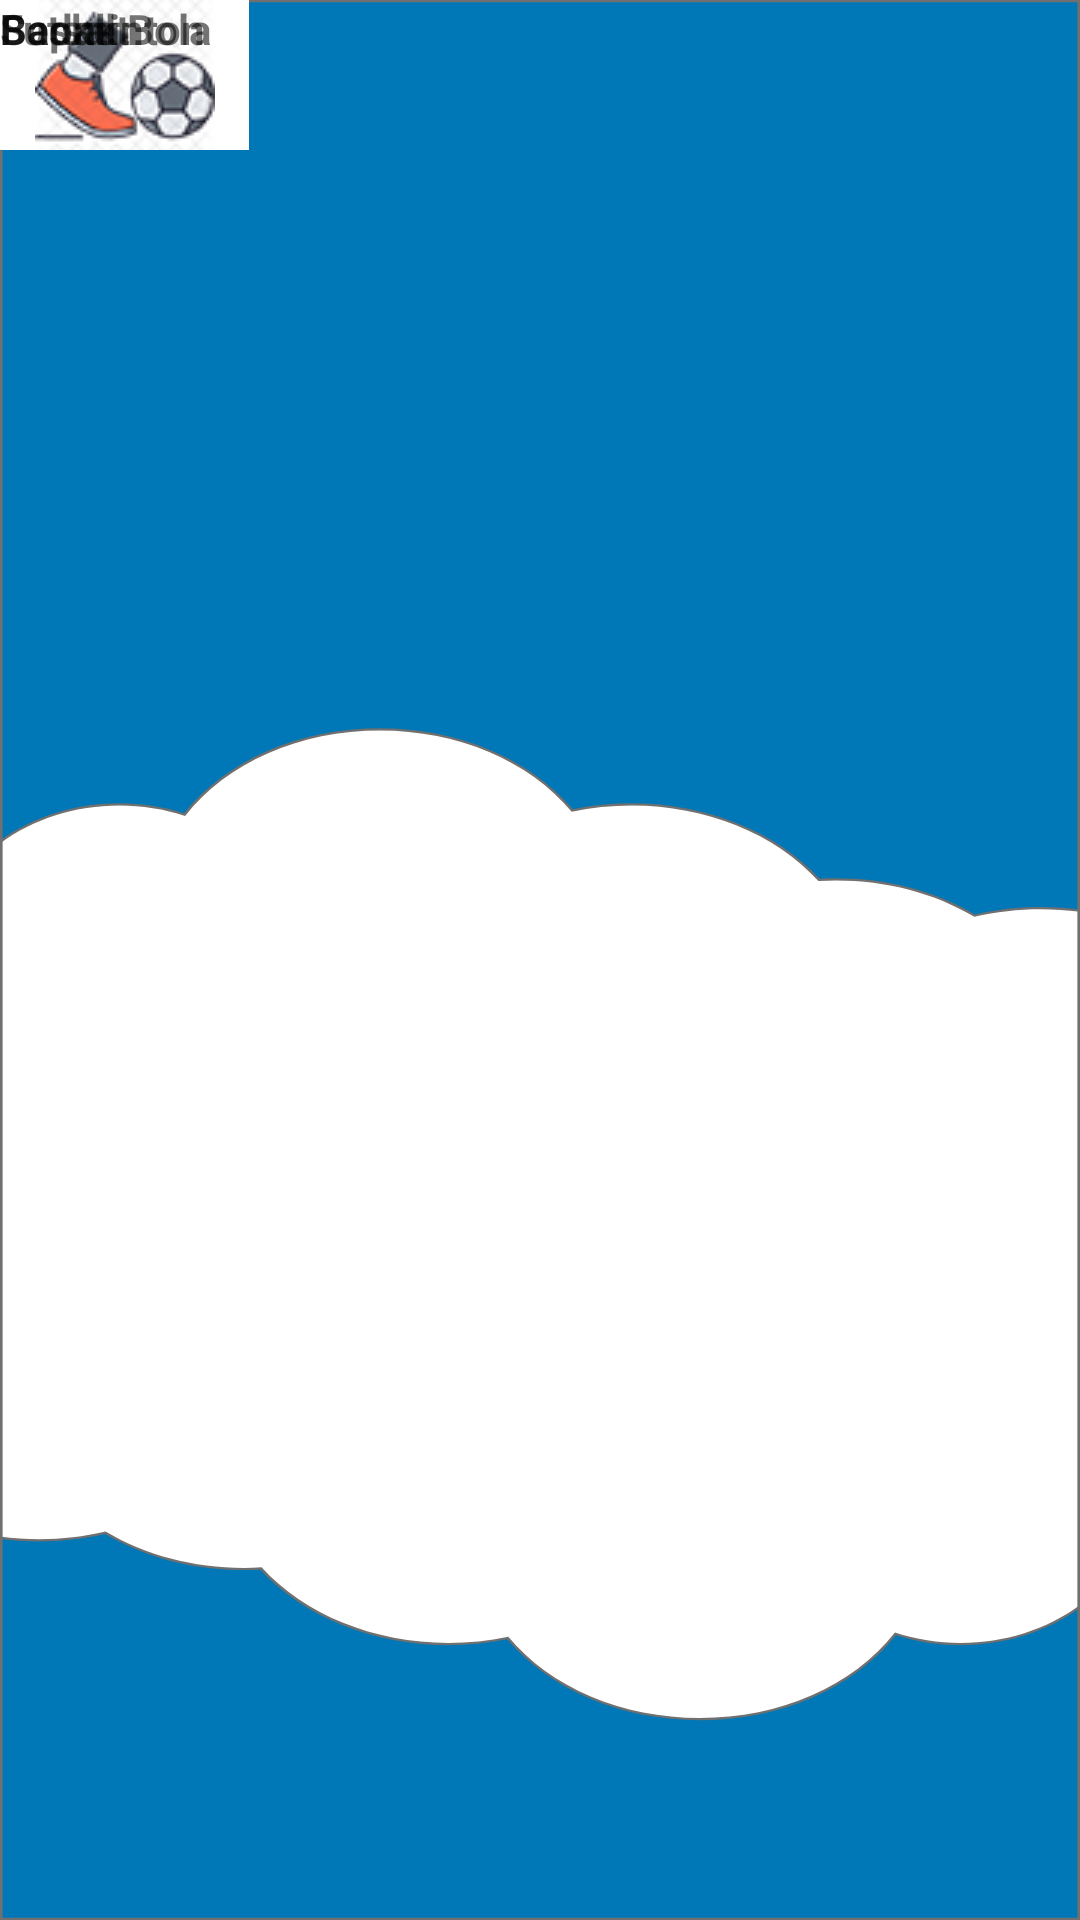

This screen was rendered from an Android layout file. Write that file and the resources it references.
<!-- AndroidManifest.xml: application theme Theme.KILA -->
<!-- res/layout/activity_home.xml -->
<?xml version="1.0" encoding="utf-8"?>
<androidx.constraintlayout.widget.ConstraintLayout
    xmlns:android="http://schemas.android.com/apk/res/android"
    xmlns:app="http://schemas.android.com/apk/res-auto"
    xmlns:tools="http://schemas.android.com/tools"
    android:layout_width="match_parent"
    android:layout_height="match_parent"
    android:background="@drawable/ic_background">


    <ImageButton
        android:id="@+id/badminton"
        android:layout_width="74dp"
        android:layout_height="50dp"
        android:background="@color/white"
        app:srcCompat="@drawable/badminton"
        tools:ignore="MissingConstraints"
        tools:layout_editor_absoluteX="48dp"
        tools:layout_editor_absoluteY="369dp" />

    <ImageButton
        android:id="@+id/basket"
        android:layout_width="81dp"
        android:layout_height="47dp"
        android:background="@color/white"
        app:srcCompat="@drawable/basket"
        tools:ignore="MissingConstraints"
        tools:layout_editor_absoluteX="268dp"
        tools:layout_editor_absoluteY="372dp" />

    <ImageButton
        android:id="@+id/sepakbola"
        android:layout_width="79dp"
        android:layout_height="47dp"
        android:background="@color/white"
        app:srcCompat="@drawable/bola"
        tools:ignore="MissingConstraints"
        tools:layout_editor_absoluteX="48dp"
        tools:layout_editor_absoluteY="494dp" />

    <ImageButton
        android:id="@+id/futsal"
        android:layout_width="83dp"
        android:layout_height="50dp"
        android:background="@color/white"
        app:srcCompat="@drawable/futsal"
        tools:ignore="MissingConstraints"
        tools:layout_editor_absoluteX="268dp"
        tools:layout_editor_absoluteY="494dp" />

    <TextView
        android:id="@+id/textView"
        android:layout_width="wrap_content"
        android:layout_height="wrap_content"
        android:text="Badminton"
        android:textStyle="bold"
        tools:layout_editor_absoluteX="48dp"
        tools:layout_editor_absoluteY="431dp"
        tools:ignore="MissingConstraints" />

    <TextView
        android:id="@+id/textView2"
        android:layout_width="wrap_content"
        android:layout_height="wrap_content"
        android:text="Basket"
        android:textStyle="bold"
        tools:layout_editor_absoluteX="268dp"
        tools:layout_editor_absoluteY="430dp"
        tools:ignore="MissingConstraints" />

    <TextView
        android:id="@+id/textView3"
        android:layout_width="wrap_content"
        android:layout_height="wrap_content"
        android:text="Sepak Bola"
        android:textStyle="bold"
        tools:layout_editor_absoluteX="52dp"
        tools:layout_editor_absoluteY="561dp"
        tools:ignore="MissingConstraints" />

    <TextView
        android:id="@+id/textView4"
        android:layout_width="wrap_content"
        android:layout_height="wrap_content"
        android:text="Futsal"
        android:textStyle="bold"
        tools:layout_editor_absoluteX="274dp"
        tools:layout_editor_absoluteY="564dp"
        tools:ignore="MissingConstraints" />
</androidx.constraintlayout.widget.ConstraintLayout>
<!-- resources referenced by this layout -->
<resources>
  <color name="white">#FFFFFFFF</color>
  <!-- drawable badminton: png bitmap (drawable, 6624 bytes) -->
  <!-- drawable basket: png bitmap (drawable, 1786 bytes) -->
  <!-- drawable bola: png bitmap (drawable, 4907 bytes) -->
  <!-- drawable futsal: png bitmap (drawable, 11458 bytes) -->
  <!-- drawable ic_background: vector/xml drawable (drawable, 3688 chars, omitted) -->
  <style name="Theme.KILA" parent="Theme.MaterialComponents.DayNight.NoActionBar">
          
          <item name="colorPrimary">@color/purple_500</item>
          <item name="colorPrimaryVariant">@color/purple_700</item>
          <item name="colorOnPrimary">@color/purple_500</item>
          
          <item name="colorSecondary">@color/teal_200</item>
          <item name="colorSecondaryVariant">@color/teal_700</item>
          <item name="colorOnSecondary">@color/black</item>
          
          <item name="android:statusBarColor" tools:targetApi="l">?attr/colorPrimaryVariant</item>
          
      </style>
  <color name="purple_500">#FF6200EE</color>
  <color name="purple_700">#FF3700B3</color>
  <color name="teal_200">#FF03DAC5</color>
  <color name="teal_700">#FF018786</color>
  <color name="black">#FF000000</color>
</resources>
